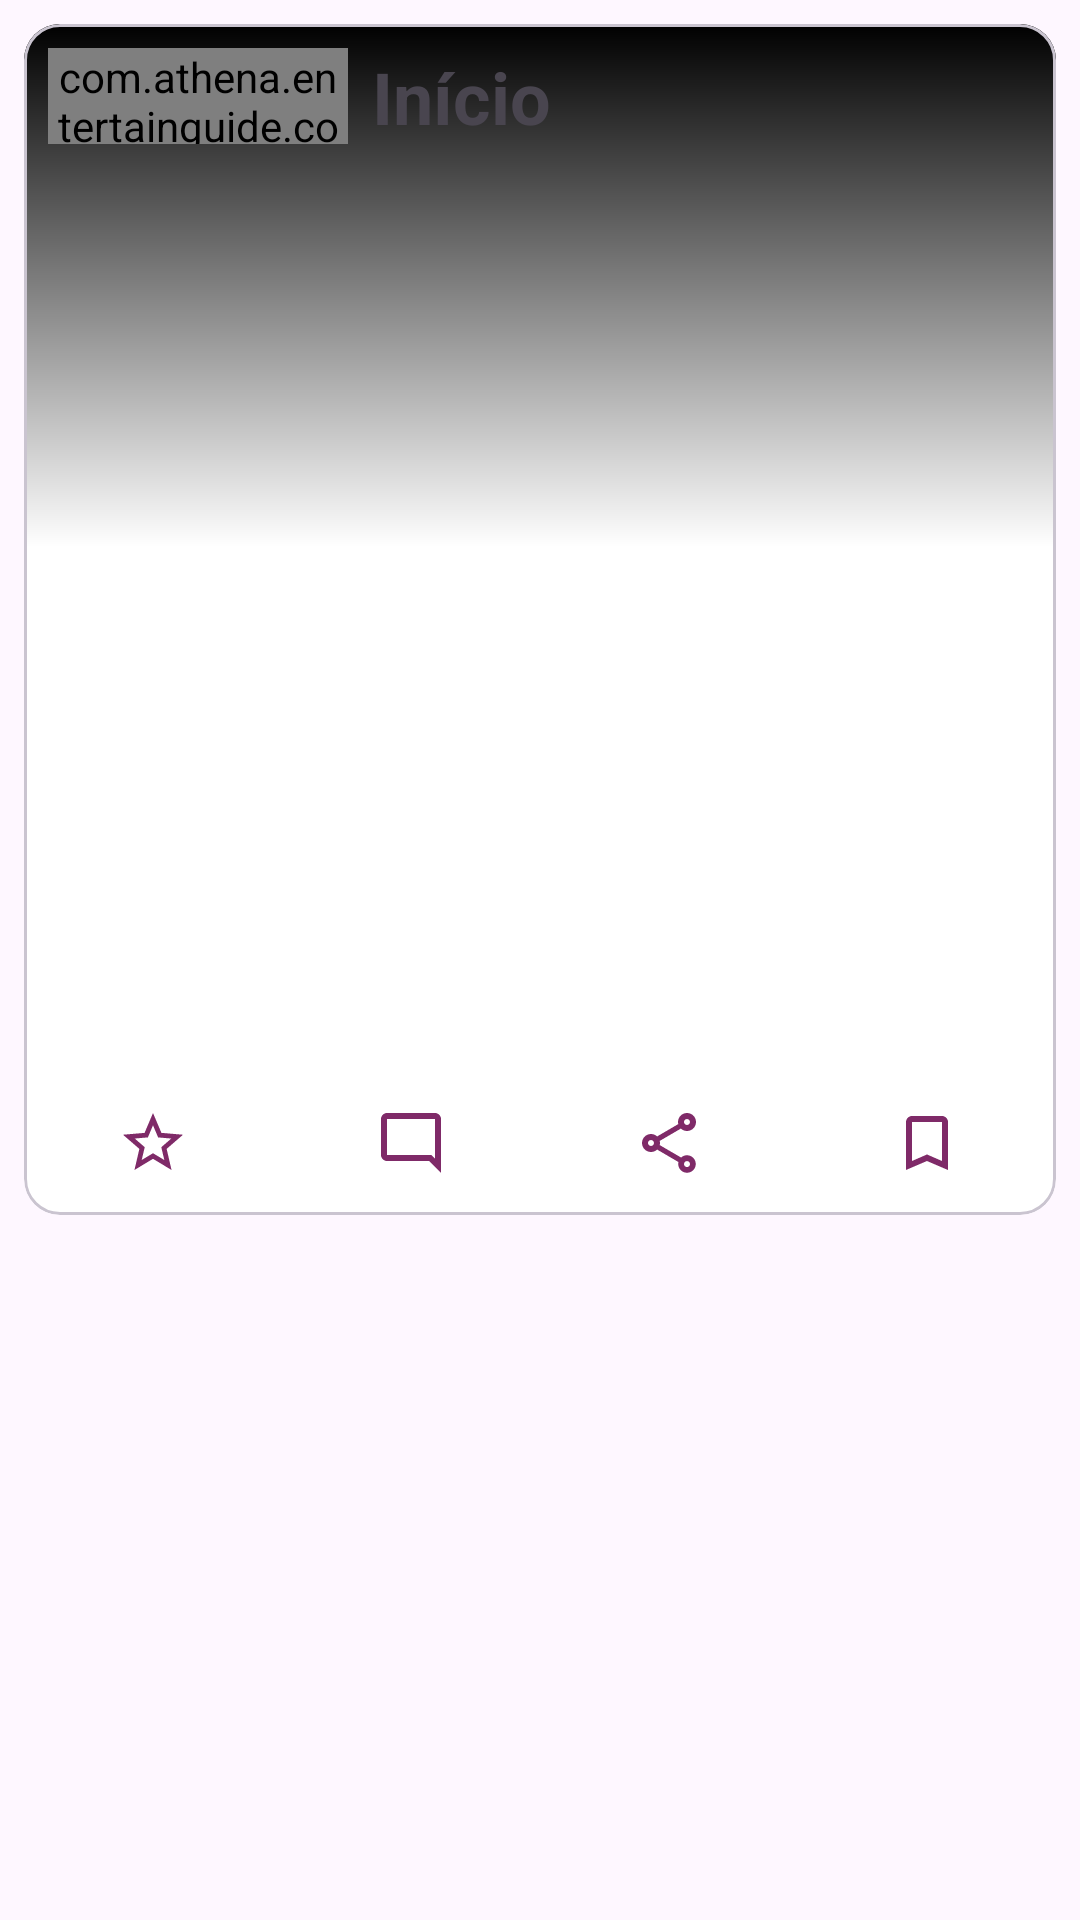

Layout XML and referenced resources for this Android screen:
<!-- AndroidManifest.xml: application theme Theme.EntertainGuide -->
<!-- res/layout/card_view.xml -->
<?xml version="1.0" encoding="utf-8"?>
<androidx.constraintlayout.widget.ConstraintLayout xmlns:android="http://schemas.android.com/apk/res/android"
    xmlns:app="http://schemas.android.com/apk/res-auto"
    xmlns:tools="http://schemas.android.com/tools"
    android:layout_width="match_parent"
    android:id="@+id/card_container"
    android:layout_height="match_parent"
    tools:context=".component.card.CardView">

    <com.google.android.material.card.MaterialCardView
        android:id="@+id/cv_card"
        android:layout_width="match_parent"
        android:layout_height="wrap_content"
        android:layout_margin="8dp"
        app:cardBackgroundColor="@color/white"
        app:layout_constraintEnd_toEndOf="parent"
        app:layout_constraintStart_toStartOf="parent"
        app:layout_constraintTop_toTopOf="parent">

        <ImageView
            android:id="@+id/iv_card_view_image"
            android:layout_width="match_parent"
            android:layout_height="349dp"
            android:contentDescription="@null"
            android:scaleType="centerCrop"
            app:layout_constraintDimensionRatio="1:1"
            tools:srcCompat="@tools:sample/backgrounds/scenic" />

        <LinearLayout
            android:layout_width="match_parent"
            android:layout_height="wrap_content"
            android:orientation="vertical">

            <View
                android:id="@+id/iv_bg_photo"
                android:layout_width="match_parent"
                android:layout_height="349dp"
                android:background="@drawable/bg_gradient_card"
                android:importantForAccessibility="no"
                android:scaleType="centerCrop"
                app:layout_constraintDimensionRatio="1:1" />

            <LinearLayout
                android:layout_width="match_parent"
                android:layout_height="@dimen/spacing_24"
                android:layout_marginVertical="@dimen/spacing_12"
                android:orientation="horizontal">

                <ImageView
                    android:id="@+id/iv_card_view_rate"
                    android:layout_width="0dp"
                    android:layout_height="match_parent"
                    android:layout_weight="1"
                    android:contentDescription="@null"
                    app:srcCompat="@drawable/ic_star" />

                <ImageView
                    android:id="@+id/iv_card_view_comment"
                    android:layout_width="0dp"
                    android:layout_height="match_parent"
                    android:layout_weight="1"
                    android:contentDescription="@null"
                    app:srcCompat="@drawable/ic_comment" />

                <ImageView
                    android:id="@+id/iv_card_view_share"
                    android:layout_width="0dp"
                    android:layout_height="match_parent"
                    android:layout_weight="1"
                    android:contentDescription="@null"
                    app:srcCompat="@drawable/ic_share" />

                <ImageView
                    android:id="@+id/iv_card_view_save_list"
                    android:layout_width="0dp"
                    android:layout_height="match_parent"
                    android:layout_weight="1"
                    android:contentDescription="@null"
                    app:srcCompat="@drawable/ic_list" />

            </LinearLayout>

        </LinearLayout>

        <LinearLayout
            android:layout_width="match_parent"
            android:layout_height="wrap_content"
            android:layout_margin="8dp"
            android:orientation="horizontal">

            <com.athena.entertainguide.component.tag.TagView
                android:id="@+id/tag_card_view"
                android:layout_width="@dimen/spacing_100"
                android:layout_height="@dimen/spacing_32" />

            <TextView
                android:id="@+id/tv_card_view_title"
                android:layout_width="match_parent"
                android:layout_height="@dimen/spacing_32"
                android:layout_marginStart="@dimen/spacing_8"
                android:maxLines="1"
                android:text="@string/home"
                android:textSize="@dimen/text_size_24"
                android:textStyle="bold" />

        </LinearLayout>

    </com.google.android.material.card.MaterialCardView>

</androidx.constraintlayout.widget.ConstraintLayout>
<!-- resources referenced by this layout -->
<resources>
  <color name="white">#FFFFFFFF</color>
  <dimen name="spacing_100">100dp</dimen>
  <dimen name="spacing_12">12dp</dimen>
  <dimen name="spacing_24">24dp</dimen>
  <dimen name="spacing_32">32dp</dimen>
  <dimen name="spacing_8">8dp</dimen>
  <dimen name="text_size_24">24sp</dimen>
  <!-- drawable bg_gradient_card (drawable) -->
  <?xml version="1.0" encoding="utf-8"?>
  <shape xmlns:android="http://schemas.android.com/apk/res/android"
      android:shape="rectangle">
      <gradient
          android:angle="270"
          android:centerColor="@android:color/transparent"
          android:endColor="@android:color/transparent"
          android:startColor="@color/black"
          android:type="linear" />
  </shape>
  <!-- drawable ic_comment (drawable) -->
  <vector android:height="24dp"
      android:tint="#7F2A68"
      android:viewportHeight="24"
      android:viewportWidth="24"
      android:width="24dp"
      xmlns:android="http://schemas.android.com/apk/res/android">
      <path
          android:fillColor="@android:color/white"
          android:pathData="M20,17.17L18.83,16H4V4h16v13.17zM20,2H4c-1.1,0 -2,0.9 -2,2v12c0,1.1 0.9,2 2,2h14l4,4V4c0,-1.1 -0.9,-2 -2,-2z" />
  </vector>
  <!-- drawable ic_list (drawable) -->
  <vector xmlns:android="http://schemas.android.com/apk/res/android"
      android:width="24dp"
      android:height="24dp"
      android:tint="#7F2A68"
      android:viewportWidth="24"
      android:viewportHeight="24">
      <path
          android:fillColor="@android:color/white"
          android:pathData="M17,3L7,3c-1.1,0 -1.99,0.9 -1.99,2L5,21l7,-3 7,3L19,5c0,-1.1 -0.9,-2 -2,-2zM17,18l-5,-2.18L7,18L7,5h10v13z" />
  </vector>
  <!-- drawable ic_share (drawable) -->
  <vector android:height="24dp"
      android:tint="#7F2A68"
      android:viewportHeight="24"
      android:viewportWidth="24"
      android:width="24dp"
      xmlns:android="http://schemas.android.com/apk/res/android">
      <path
          android:fillColor="@android:color/white"
          android:pathData="M18,16.08c-0.76,0 -1.44,0.3 -1.96,0.77L8.91,12.7c0.05,-0.23 0.09,-0.46 0.09,-0.7s-0.04,-0.47 -0.09,-0.7l7.05,-4.11c0.54,0.5 1.25,0.81 2.04,0.81 1.66,0 3,-1.34 3,-3s-1.34,-3 -3,-3 -3,1.34 -3,3c0,0.24 0.04,0.47 0.09,0.7L8.04,9.81C7.5,9.31 6.79,9 6,9c-1.66,0 -3,1.34 -3,3s1.34,3 3,3c0.79,0 1.5,-0.31 2.04,-0.81l7.12,4.16c-0.05,0.21 -0.08,0.43 -0.08,0.65 0,1.61 1.31,2.92 2.92,2.92s2.92,-1.31 2.92,-2.92c0,-1.61 -1.31,-2.92 -2.92,-2.92zM18,4c0.55,0 1,0.45 1,1s-0.45,1 -1,1 -1,-0.45 -1,-1 0.45,-1 1,-1zM6,13c-0.55,0 -1,-0.45 -1,-1s0.45,-1 1,-1 1,0.45 1,1 -0.45,1 -1,1zM18,20.02c-0.55,0 -1,-0.45 -1,-1s0.45,-1 1,-1 1,0.45 1,1 -0.45,1 -1,1z" />
  </vector>
  <!-- drawable ic_star (drawable) -->
  <vector xmlns:android="http://schemas.android.com/apk/res/android"
      android:width="24dp"
      android:height="24dp"
      android:tint="#7F2A68"
      android:viewportWidth="24"
      android:viewportHeight="24">
      <path
          android:fillColor="@android:color/white"
          android:pathData="M22,9.24l-7.19,-0.62L12,2 9.19,8.63 2,9.24l5.46,4.73L5.82,21 12,17.27 18.18,21l-1.63,-7.03L22,9.24zM12,15.4l-3.76,2.27 1,-4.28 -3.32,-2.88 4.38,-0.38L12,6.1l1.71,4.04 4.38,0.38 -3.32,2.88 1,4.28L12,15.4z" />
  </vector>
  <string name="home">Início</string>
  <style name="Theme.EntertainGuide" parent="Base.Theme.EntertainGuide" />
  <color name="black">#FF000000</color>
  <style name="Base.Theme.EntertainGuide" parent="Theme.Material3.DayNight.NoActionBar">
          <item name="colorPrimary">@color/purple</item>
      </style>
  <color name="purple">#A8408C</color>
</resources>
